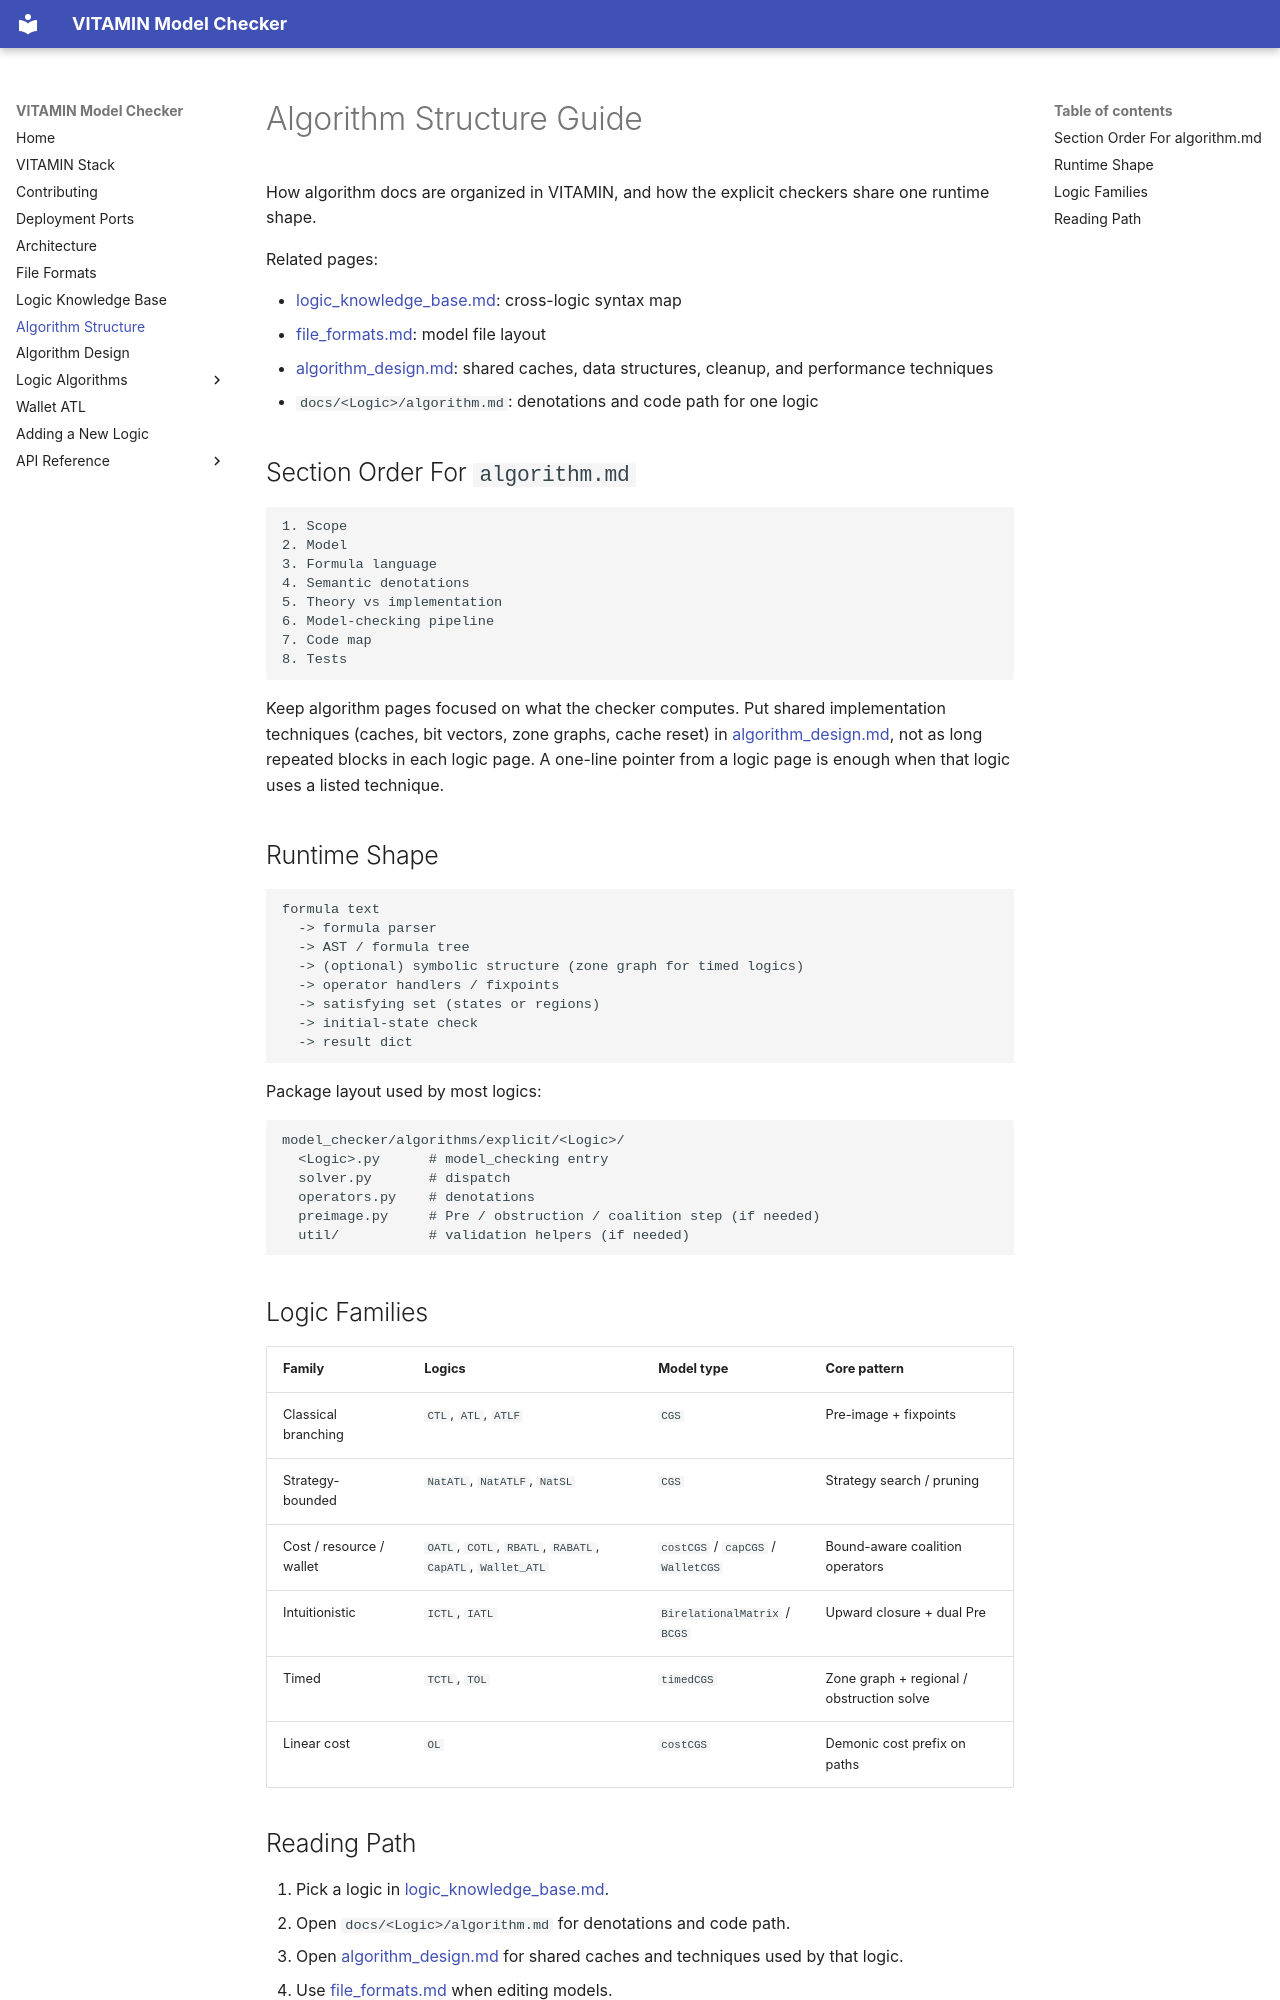

repository: MarcoAruta/vitamin-model-checker · page: algorithm_structure/index.html · generator: mkdocs

# Algorithm Structure Guide

How algorithm docs are organized in VITAMIN, and how the explicit checkers
share one runtime shape.

Related pages:

- [logic_knowledge_base.md](logic_knowledge_base.md): cross-logic syntax map
- [file_formats.md](file_formats.md): model file layout
- [algorithm_design.md](algorithm_design.md): shared caches, data structures,
  cleanup, and performance techniques
- `docs/<Logic>/algorithm.md`: denotations and code path for one logic

## Section Order For `algorithm.md`

```text
1. Scope
2. Model
3. Formula language
4. Semantic denotations
5. Theory vs implementation
6. Model-checking pipeline
7. Code map
8. Tests
```

Keep algorithm pages focused on what the checker computes. Put shared
implementation techniques (caches, bit vectors, zone graphs, cache reset) in
[algorithm_design.md](algorithm_design.md), not as long repeated blocks in each
logic page. A one-line pointer from a logic page is enough when that logic uses
a listed technique.

## Runtime Shape

```text
formula text
  -> formula parser
  -> AST / formula tree
  -> (optional) symbolic structure (zone graph for timed logics)
  -> operator handlers / fixpoints
  -> satisfying set (states or regions)
  -> initial-state check
  -> result dict
```

Package layout used by most logics:

```text
model_checker/algorithms/explicit/<Logic>/
  <Logic>.py      # model_checking entry
  solver.py       # dispatch
  operators.py    # denotations
  preimage.py     # Pre / obstruction / coalition step (if needed)
  util/           # validation helpers (if needed)
```

## Logic Families

| Family | Logics | Model type | Core pattern |
|---|---|---|---|
| Classical branching | `CTL`, `ATL`, `ATLF` | `CGS` | Pre-image + fixpoints |
| Strategy-bounded | `NatATL`, `NatATLF`, `NatSL` | `CGS` | Strategy search / pruning |
| Cost / resource / wallet | `OATL`, `COTL`, `RBATL`, `RABATL`, `CapATL`, `Wallet_ATL` | `costCGS` / `capCGS` / `WalletCGS` | Bound-aware coalition operators |
| Intuitionistic | `ICTL`, `IATL` | `BirelationalMatrix` / `BCGS` | Upward closure + dual Pre |
| Timed | `TCTL`, `TOL` | `timedCGS` | Zone graph + regional / obstruction solve |
| Linear cost | `OL` | `costCGS` | Demonic cost prefix on paths |
